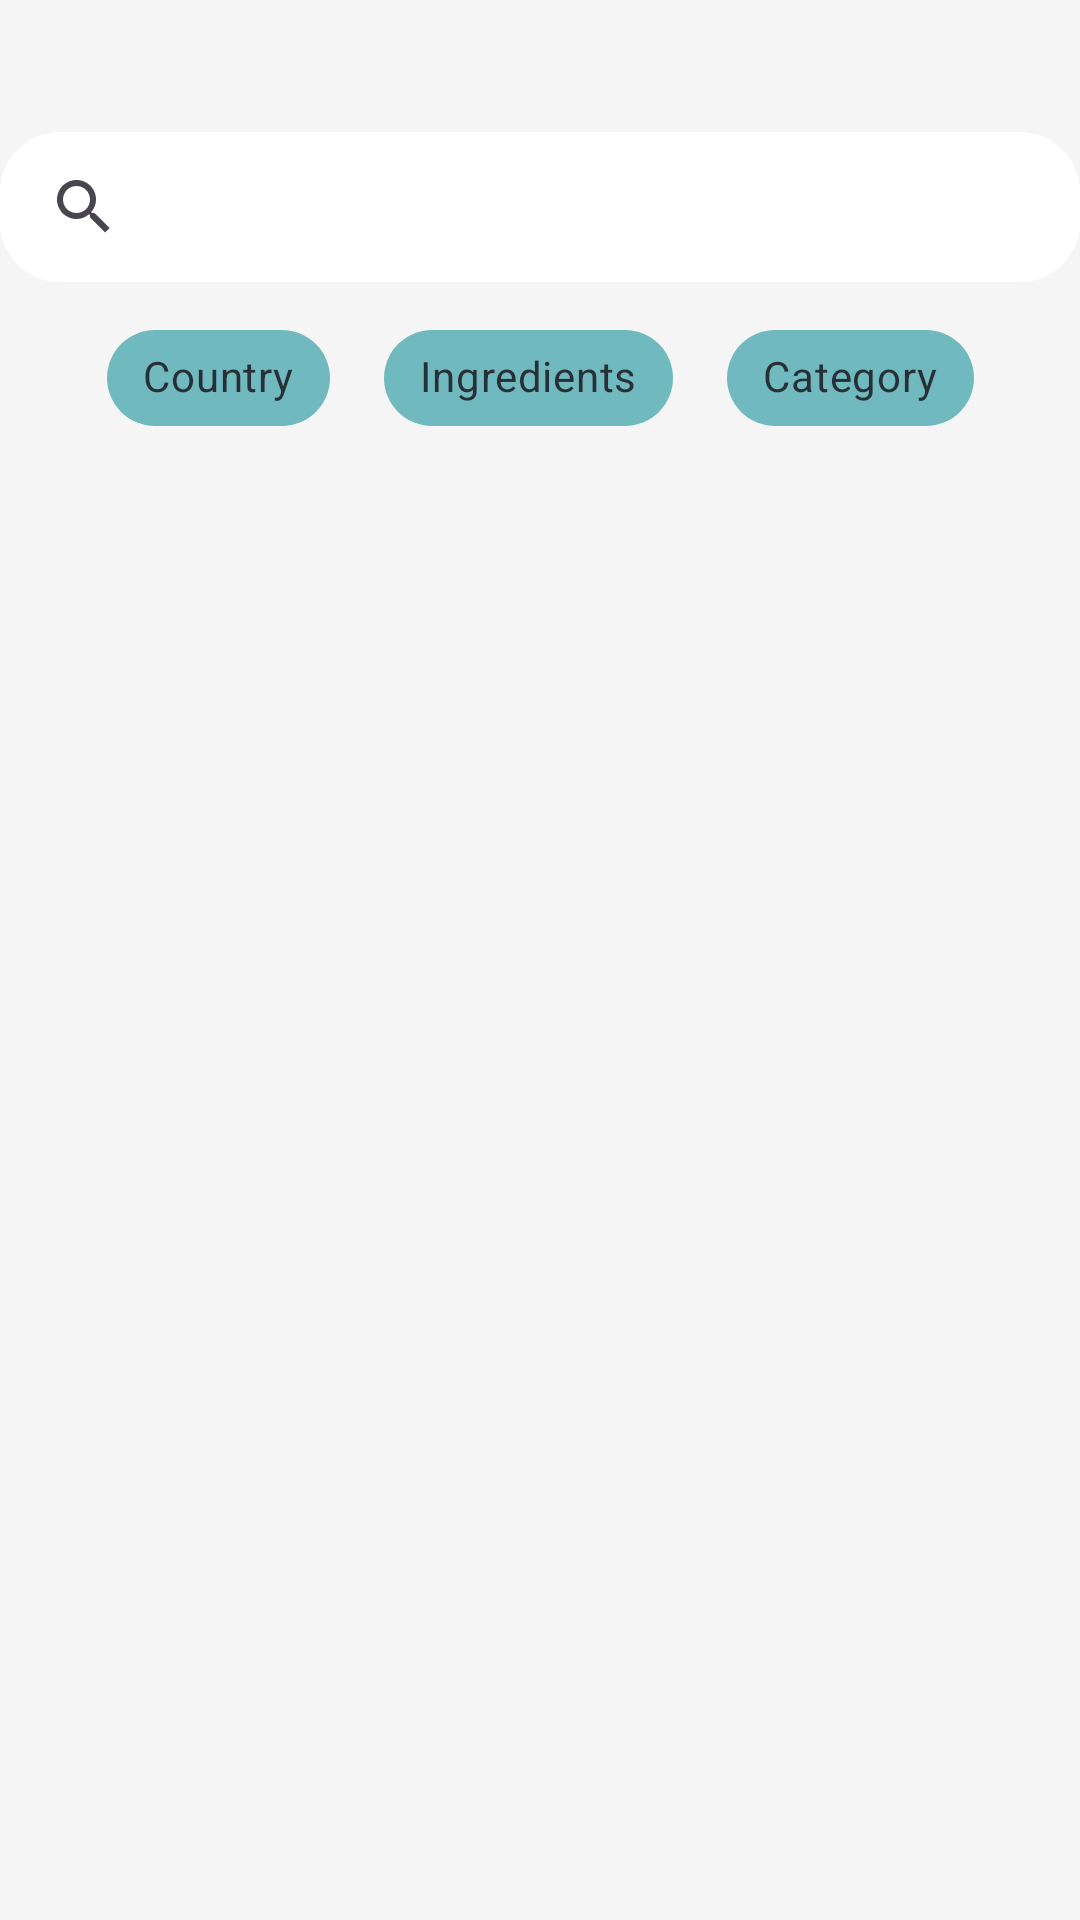

The Android layout XML behind this screen, and the referenced resources:
<!-- AndroidManifest.xml: application theme Theme.Tastify -->
<!-- res/layout/fragment_search.xml -->
<?xml version="1.0" encoding="utf-8"?>
<androidx.constraintlayout.widget.ConstraintLayout xmlns:android="http://schemas.android.com/apk/res/android"
    xmlns:app="http://schemas.android.com/apk/res-auto"
    xmlns:tools="http://schemas.android.com/tools"
    android:id="@+id/frameLayout"
    android:layout_width="match_parent"
    android:layout_height="match_parent"
    android:background="#F5F5F5"
    android:visibility="visible"
    tools:context=".view.views.SearchFragment">

    


    <androidx.constraintlayout.widget.ConstraintLayout
        android:id="@+id/connectionLayout"
        android:layout_width="match_parent"
        android:layout_height="match_parent"
        android:visibility="invisible">

        <ImageView
            android:id="@+id/imageView4"
            android:layout_width="wrap_content"
            android:layout_height="wrap_content"
            android:src="@drawable/no_internet_no_background"
            app:layout_constraintBottom_toBottomOf="parent"
            app:layout_constraintEnd_toEndOf="parent" />
    </androidx.constraintlayout.widget.ConstraintLayout>

    <SearchView

        android:id="@+id/searchView"
        android:layout_width="match_parent"
        android:layout_height="50dp"
        android:layout_marginTop="44dp"
        android:background="@drawable/icon_background"
        android:foregroundGravity="center"
        app:layout_constraintTop_toTopOf="parent"
        tools:layout_editor_absoluteX="0dp"></SearchView>

    <LinearLayout
        android:id="@+id/linearLayout"
        android:layout_width="wrap_content"
        android:layout_height="wrap_content"

        android:orientation="horizontal"
        app:layout_constraintEnd_toEndOf="parent"
        app:layout_constraintStart_toStartOf="parent"
        app:layout_constraintTop_toBottomOf="@id/searchView">

        <com.google.android.material.chip.ChipGroup
            android:id="@+id/chipGroupFilter"
            android:layout_width="match_parent"
            android:layout_height="match_parent"
            android:layout_marginTop="8dp"
            android:backgroundTint="#70B9BE"
            android:gravity="center"
            app:layout_constraintEnd_toEndOf="parent"
            app:layout_constraintHorizontal_bias="1.0"
            app:layout_constraintStart_toStartOf="parent"
            app:layout_constraintTop_toBottomOf="@+id/searchView">

            <com.google.android.material.chip.Chip
                android:id="@+id/countrychip"
                style="@style/Widget.MaterialComponents.Chip.Filter"
                android:layout_width="wrap_content"
                android:layout_height="wrap_content"
                android:layout_margin="10dp"
                android:layout_marginStart="30dp"
                android:gravity="center"
                android:text="Country"
                app:chipBackgroundColor="#70B9BE" />

            <com.google.android.material.chip.Chip
                android:id="@+id/ingredientschip"
                style="@style/Widget.MaterialComponents.Chip.Filter"
                android:layout_width="wrap_content"
                android:layout_height="wrap_content"
                android:gravity="center"
                android:text="Ingredients"

                app:chipBackgroundColor="#70B9BE" />

            <com.google.android.material.chip.Chip
                android:id="@+id/categorychip"
                style="@style/Widget.MaterialComponents.Chip.Filter"
                android:layout_width="wrap_content"
                android:layout_height="wrap_content"
                android:layout_margin="10dp"
                android:layout_marginEnd="10dp"
                android:gravity="center"
                android:text="Category"
                app:chipBackgroundColor="#70B9BE" />
        </com.google.android.material.chip.ChipGroup>
    </LinearLayout>

    <androidx.recyclerview.widget.RecyclerView
        android:id="@+id/chipsRecicleView"
        android:layout_width="378dp"
        android:layout_height="0dp"
        android:layout_marginEnd="20dp"
        android:layout_marginBottom="70dp"
        android:visibility="visible"
        app:layout_constraintBottom_toBottomOf="parent"
        app:layout_constraintEnd_toEndOf="parent"
        app:layout_constraintTop_toBottomOf="@+id/linearLayout"
        app:layout_constraintVertical_bias="0.384" />

</androidx.constraintlayout.widget.ConstraintLayout>
<!-- resources referenced by this layout -->
<resources>
  <!-- drawable icon_background (drawable) -->
  <shape xmlns:android="http://schemas.android.com/apk/res/android" android:shape="rectangle">
      <solid android:color="@android:color/white" />
      <corners android:radius="20dp" />
      <padding
          android:left="4dp"
          android:top="4dp"
          android:right="4dp"
          android:bottom="4dp" />
  </shape>
  <!-- drawable no_internet_no_background: png bitmap (drawable, 821067 bytes) -->
  <style name="Theme.Tastify" parent="Base.Theme.Tastify" />
  <style name="Base.Theme.Tastify" parent="Theme.Material3.DayNight">
          
          
      </style>
</resources>
